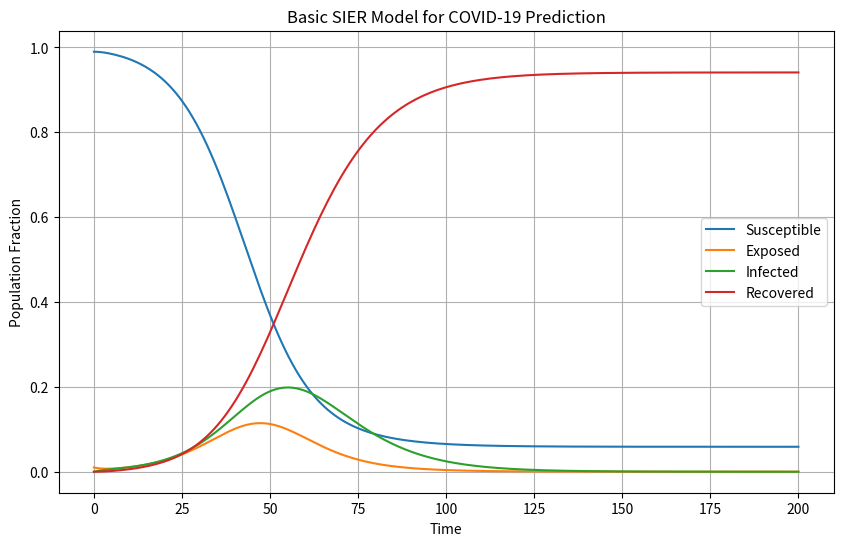

Source code (Python):
import numpy as np
import matplotlib.pyplot as plt
from scipy.integrate import odeint

# SIER model differential equations
def sier_model(y, t, beta, gamma, sigma):
    S, E, I, R = y
    dSdt = -beta * S * I
    dEdt = beta * S * I - sigma * E
    dIdt = sigma * E - gamma * I
    dRdt = gamma * I
    return [dSdt, dEdt, dIdt, dRdt]

# Parameters for COVID-19
beta = 0.3  # Transmission rate
gamma = 0.1  # Recovery rate
sigma = 0.2  # Exposed to Infected rate

# Initial conditions: S, E, I, R
initial_conditions = [0.99, 0.01, 0.0, 0.0]

# Time points
t = np.linspace(0, 200, 200)

# Solve the SIER differential equations
solution = odeint(sier_model, initial_conditions, t, args=(beta, gamma, sigma))

# Plot the results
plt.figure(figsize=(10, 6))
plt.plot(t, solution[:, 0], label='Susceptible')
plt.plot(t, solution[:, 1], label='Exposed')
plt.plot(t, solution[:, 2], label='Infected')
plt.plot(t, solution[:, 3], label='Recovered')
plt.title("Basic SIER Model for COVID-19 Prediction")
plt.xlabel("Time")
plt.ylabel("Population Fraction")
plt.legend()
plt.grid(True)
plt.show()
